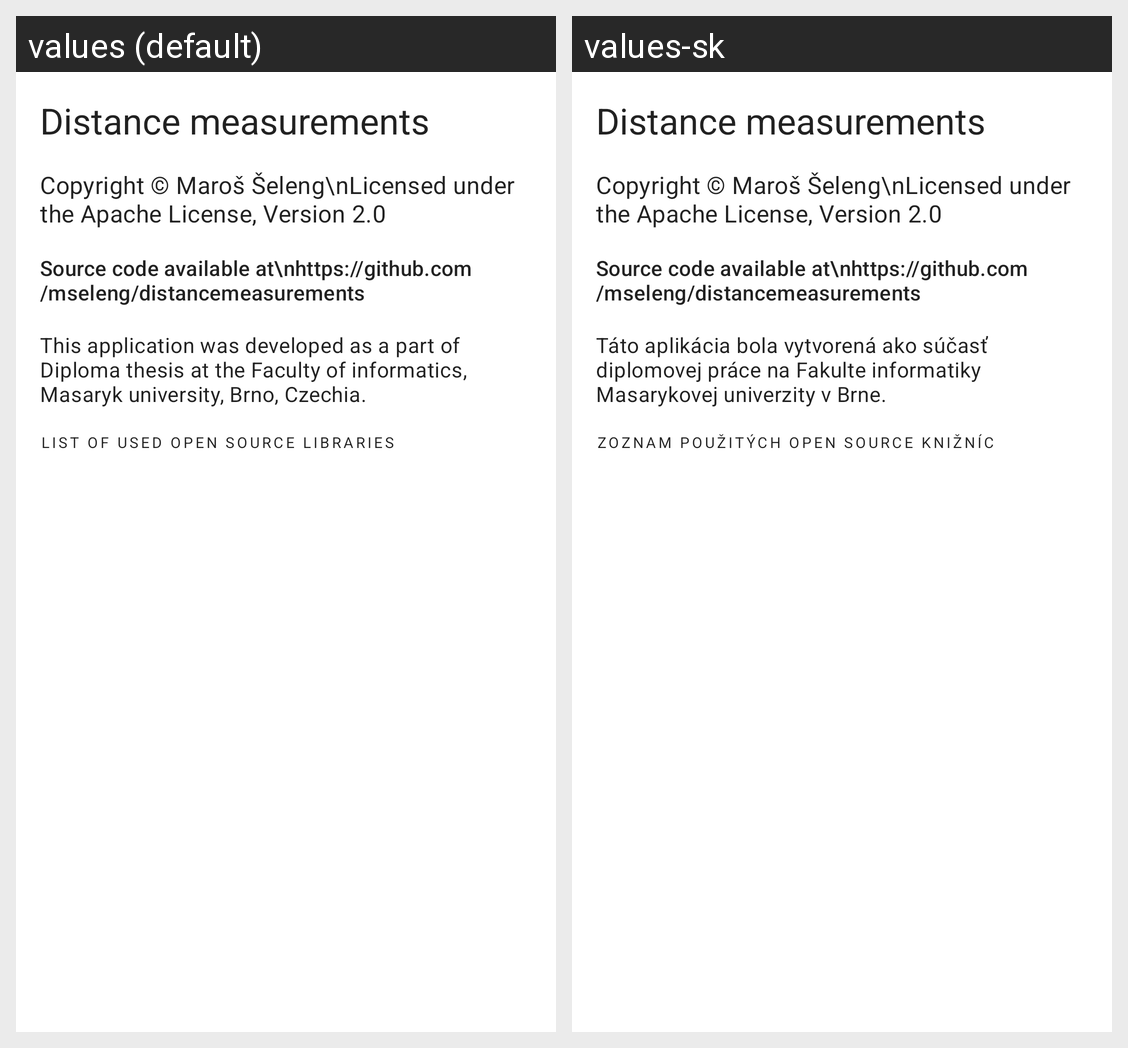

The same Android screen rendered under two of its app's locales, left to right. List the strings drawn on it with the default value and each locale's translation.
Android screen res/layout/fragment_about.xml rendered under 2 locales, left to right: values (default), values-sk. Device: Nexus 5 (rendered at 1080×1920; each locale shown at half size, 540×960, under a caption strip naming it); theme AppTheme.
Strings drawn on this screen, with the default value and each locale's value (text and hints the layout hard-codes, and strings that could not be matched under every locale, appear in the picture but are not listed):

app_name
  values: Distance measurements
  values-sk: Distance measurements

about_source_explanation
  values: This application was developed as a part of Diploma thesis at the Faculty of informatics, Masaryk university, Brno, Czechia.
  values-sk: Táto aplikácia bola vytvorená ako súčasť diplomovej práce na Fakulte informatiky Masarykovej univerzity v Brne.

about_libraries
  values: List of used open source libraries
  values-sk: Zoznam použitých open source knižníc
